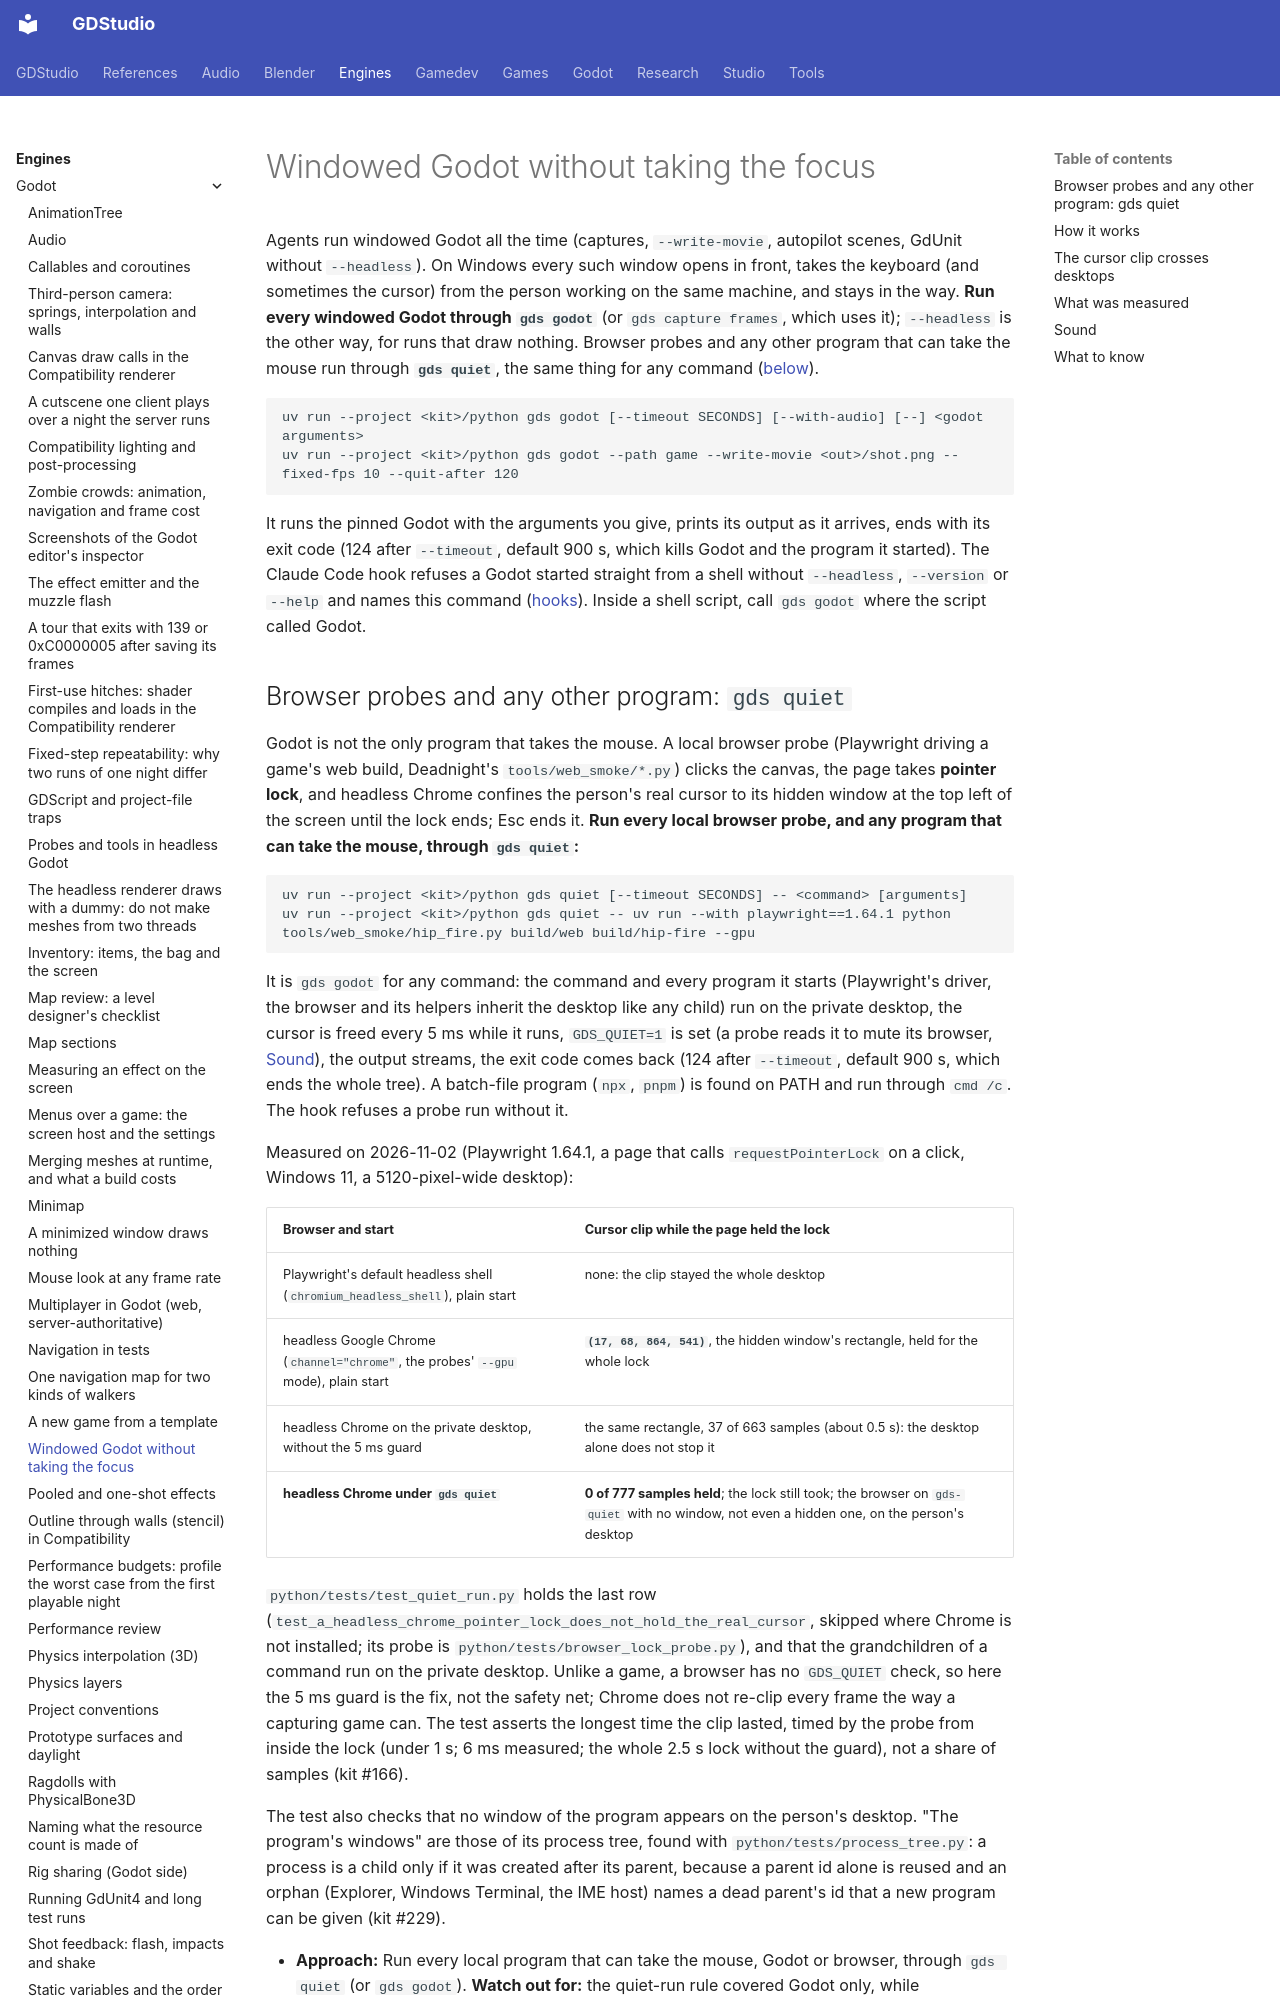

repository: Ryubara/gdstudio · page: engines/godot/no-focus/index.html · generator: mkdocs

# Windowed Godot without taking the focus

Agents run windowed Godot all the time (captures, `--write-movie`, autopilot scenes, GdUnit without `--headless`). On
Windows every such window opens in front, takes the keyboard (and sometimes the cursor) from the person working on
the same machine, and stays in the way. **Run every windowed Godot through `gds godot`** (or `gds capture frames`,
which uses it); `--headless` is the other way, for runs that draw nothing. Browser probes and any other program that
can take the mouse run through **`gds quiet`**, the same thing for any command ([below](#browser-probes-and-any-other-program-gds-quiet)).

```text
uv run --project <kit>/python gds godot [--timeout SECONDS] [--with-audio] [--] <godot arguments>
uv run --project <kit>/python gds godot --path game --write-movie <out>/shot.png --fixed-fps 10 --quit-after 120
```

It runs the pinned Godot with the arguments you give, prints its output as it arrives, ends with its exit code (124
after `--timeout`, default 900 s, which kills Godot and the program it started). The Claude Code hook refuses a Godot
started straight from a shell without `--headless`, `--version` or `--help` and names this command
([hooks](../../studio/hooks.md)). Inside a shell script, call `gds godot` where the script called Godot.
